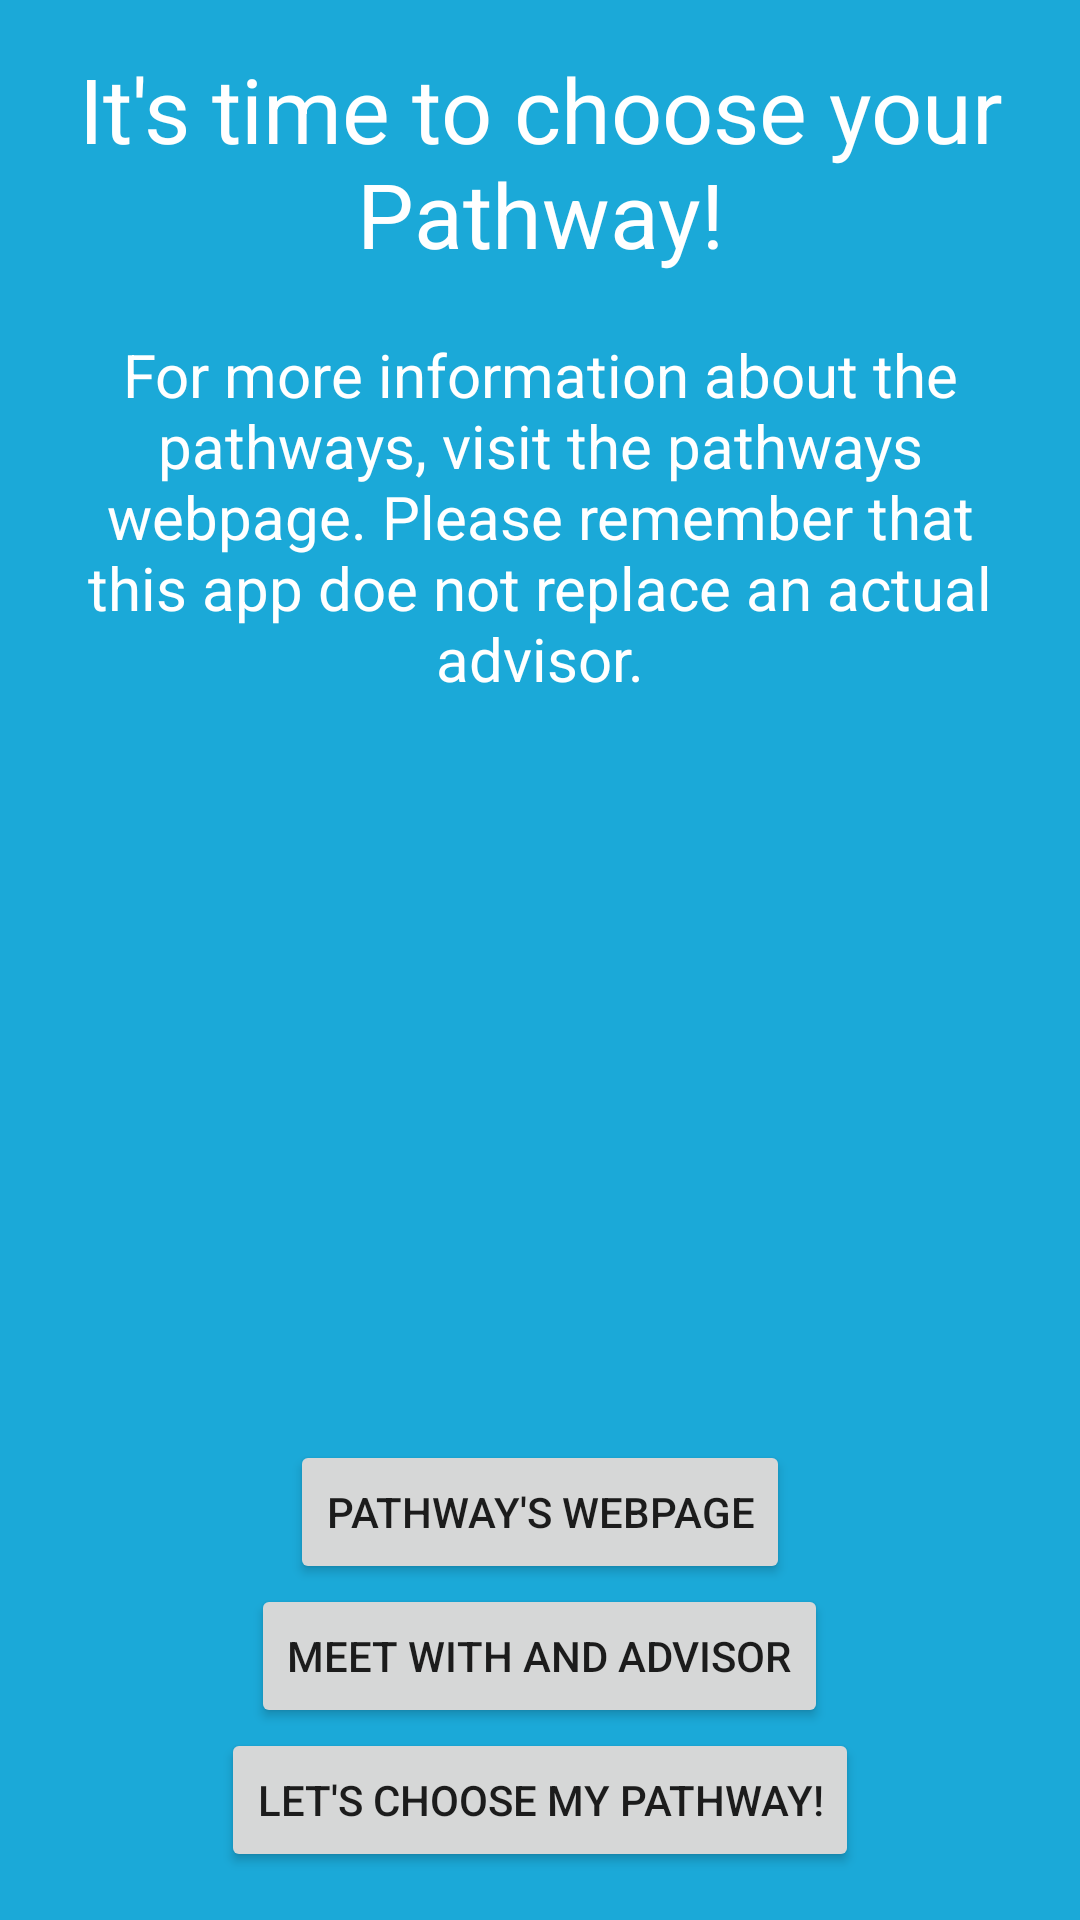

Here is an Android app screen rendered from its layout file. Give the layout XML and the strings, colors and styles it references.
<!-- AndroidManifest.xml: application theme AppTheme -->
<!-- res/layout/activity_welcome.xml -->
<?xml version="1.0" encoding="utf-8"?>
<RelativeLayout android:background="#ff1ba9d8"
    android:paddingLeft="@dimen/activity_horizontal_margin"
    android:paddingTop="@dimen/activity_vertical_margin"
    android:paddingRight="@dimen/activity_horizontal_margin"
    android:paddingBottom="@dimen/activity_vertical_margin"
    android:layout_width="fill_parent"
    android:layout_height="fill_parent"
    xmlns:android="http://schemas.android.com/apk/res/android">

    <TextView
        android:textSize="30.0dip"
        android:textColor="#ffffffff"
        android:gravity="center"
        android:id="@+id/textView6"
        android:layout_width="wrap_content"
        android:layout_height="wrap_content"
        android:text="It's time to choose your Pathway!"
        android:layout_alignParentTop="true"
        android:layout_centerHorizontal="true" />

    <TextView
        android:textSize="20.0dip"
        android:textColor="#ffffffff"
        android:gravity="center"
        android:id="@+id/textView7"
        android:layout_width="wrap_content"
        android:layout_height="wrap_content"
        android:layout_marginTop="20.0dip"
        android:text="For more information about the pathways, visit the pathways webpage. Please remember that this app doe not replace an actual advisor."
        android:layout_below="@id/textView6"
        android:layout_centerHorizontal="true" />

    <Button
        android:id="@+id/button4"
        android:layout_width="wrap_content"
        android:layout_height="wrap_content"
        android:text="Let's Choose My Pathway!"
        android:layout_alignParentBottom="true"
        android:layout_centerHorizontal="true" />

    <Button
        android:id="@+id/button5"
        android:layout_width="wrap_content"
        android:layout_height="wrap_content"
        android:text="Meet with and Advisor"
        android:layout_above="@id/button4"
        android:layout_centerHorizontal="true" />

    <Button
        android:id="@+id/button6"
        android:layout_width="wrap_content"
        android:layout_height="wrap_content"
        android:text="Pathway's Webpage"
        android:layout_above="@id/button5"
        android:layout_centerHorizontal="true" />
</RelativeLayout>
<!-- resources referenced by this layout -->
<resources>
  <dimen name="activity_horizontal_margin">16.0dip</dimen>
  <dimen name="activity_vertical_margin">16.0dip</dimen>
  <style name="AppTheme" parent="Theme.AppCompat.Light.DarkActionBar">
          
          <item name="colorPrimary">@color/colorPrimary</item>
          <item name="colorPrimaryDark">@color/colorPrimaryDark</item>
          <item name="colorAccent">@color/colorAccent</item>
      </style>
  <!-- not gathered from this repository: default colours our renderer supplied (Android Studio template values) -->
  <color name="colorPrimary">#FF6200EE</color>
  <color name="colorPrimaryDark">#FF3700B3</color>
  <color name="colorAccent">#FF03DAC5</color>
</resources>
